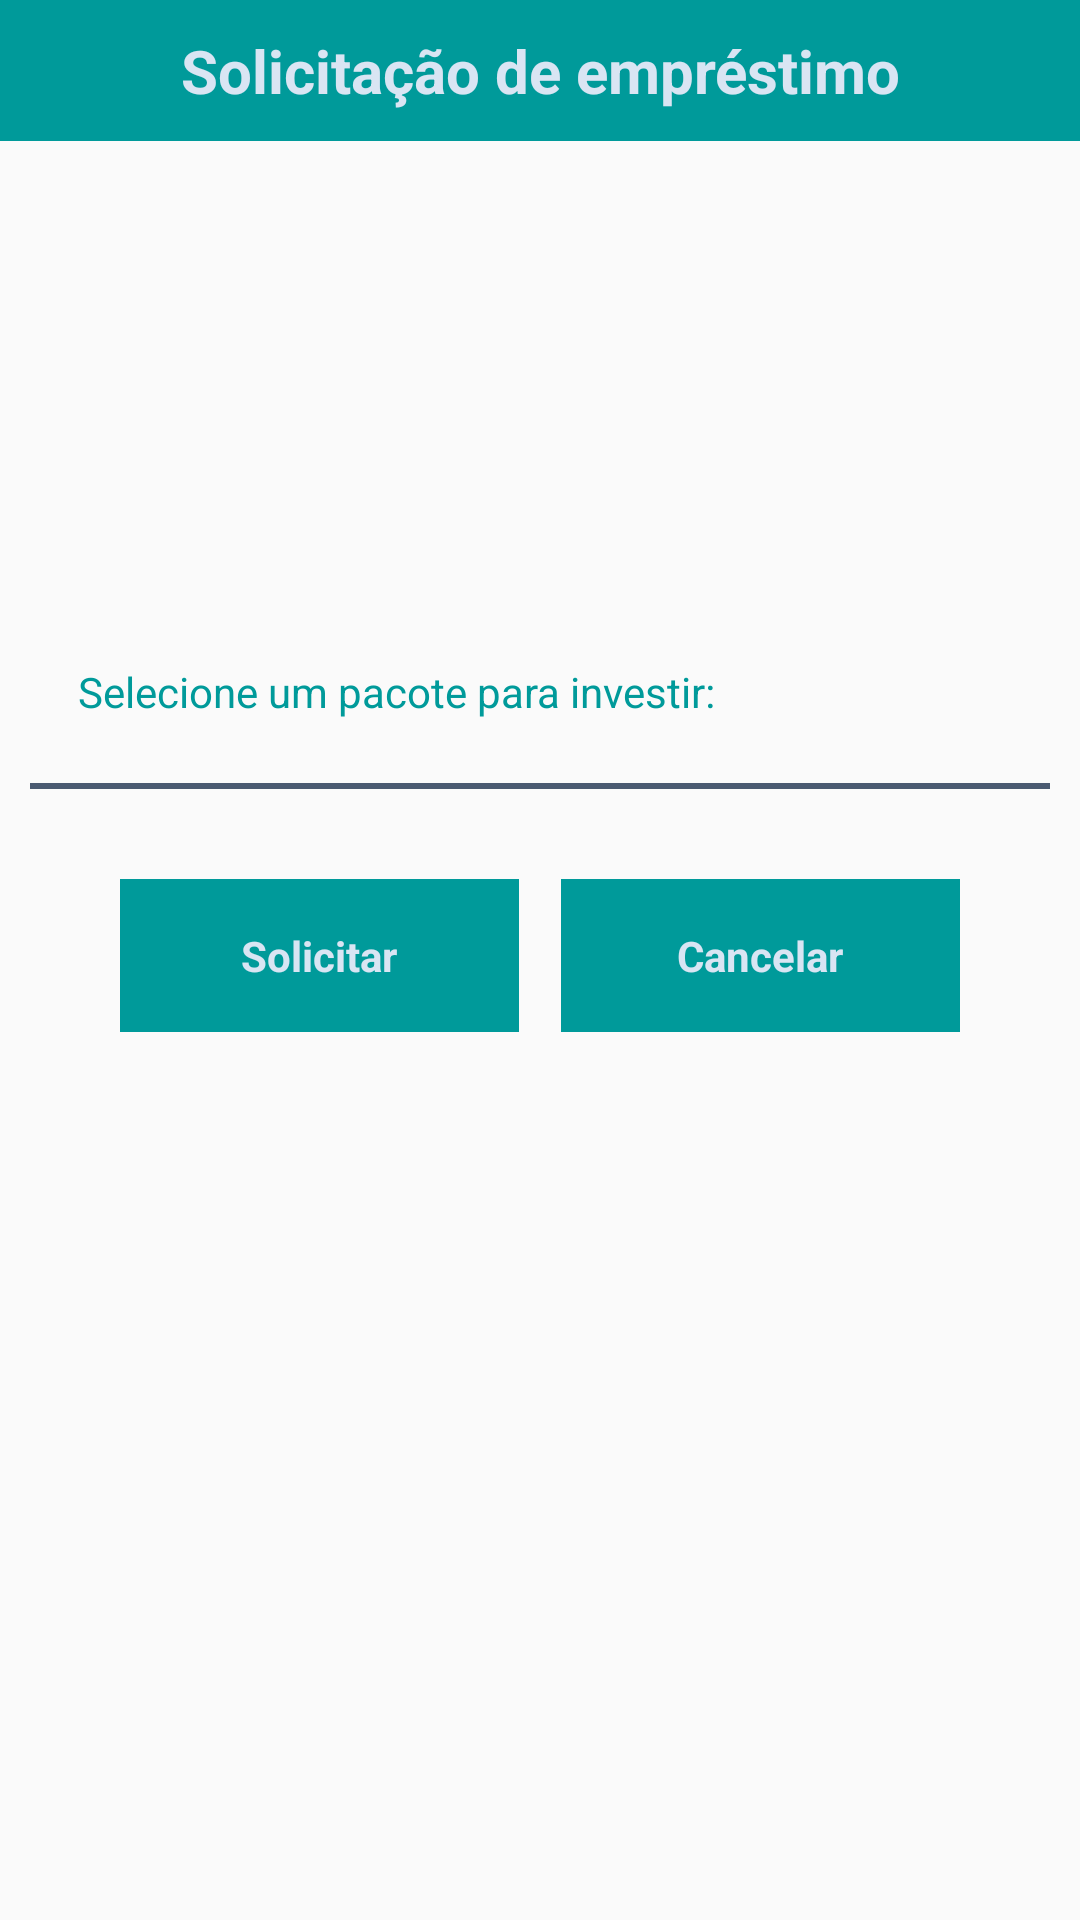

Layout XML and referenced resources for this Android screen:
<!-- AndroidManifest.xml: application theme AppTheme -->
<!-- res/layout/activity_solicitacao_emprestimo.xml -->
<RelativeLayout xmlns:android="http://schemas.android.com/apk/res/android"
    xmlns:tools="http://schemas.android.com/tools"
    android:layout_width="match_parent"
    android:layout_height="match_parent"
    android:background="@drawable/grdnt">

    <LinearLayout
        android:layout_width="match_parent"
        android:layout_height="wrap_content"
        android:background="#009a9a"
        android:orientation="vertical"
        android:paddingBottom="10dp"
        android:paddingTop="10dp">

        <TextView
            android:layout_width="match_parent"
            android:layout_height="wrap_content"
            android:layout_alignParentBottom="true"
            android:layout_alignParentEnd="true"
            android:layout_alignParentRight="true"
            android:layout_weight="1"
            android:gravity="center"
            android:text="Solicitação de empréstimo"
            android:textColor="#d9e5f3"
            android:textSize="20sp"
            android:textStyle="bold" />
    </LinearLayout>

    <ScrollView
        android:layout_width="match_parent"
        android:layout_height="match_parent"
        android:layout_marginTop="55dp"
        android:scrollbars="vertical">

        <LinearLayout
            android:layout_width="match_parent"
            android:layout_height="match_parent"
            android:orientation="vertical"
            android:paddingLeft="10dp"
            android:paddingRight="10dp"
            android:scrollbars="vertical">

            <LinearLayout
                android:layout_width="match_parent"
                android:layout_height="150dp"
                android:orientation="vertical"></LinearLayout>

            <LinearLayout
                android:layout_width="match_parent"
                android:layout_height="match_parent"
                android:orientation="vertical">

                <LinearLayout
                    android:layout_width="match_parent"
                    android:layout_height="match_parent"
                    android:orientation="vertical">

                    <LinearLayout
                        android:layout_width="match_parent"
                        android:layout_height="match_parent"
                        android:orientation="vertical"
                        android:padding="16dp">

                        <TextView

                            android:layout_width="match_parent"
                            android:layout_height="wrap_content"
                            android:paddingBottom="5dp"
                            android:text="Selecione um pacote para investir:"
                            android:textColor="#009a9a" />

                        <LinearLayout
                            android:id="@+id/ll2"
                            android:layout_width="match_parent"
                            android:layout_height="match_parent"
                            android:background="@android:color/darker_gray"
                            android:orientation="vertical"></LinearLayout>

                    </LinearLayout>

                    <LinearLayout
                        android:layout_width="match_parent"
                        android:layout_height="1dp"
                        android:background="#4a5a71"></LinearLayout>

                </LinearLayout>

                <LinearLayout
                    android:layout_width="match_parent"
                    android:layout_height="1dp"
                    android:background="#4a5a71"></LinearLayout>

            </LinearLayout>

            <LinearLayout
                android:layout_width="match_parent"
                android:layout_height="match_parent"
                android:layout_marginBottom="30dp"
                android:elevation="1dp"
                android:orientation="horizontal"
                android:paddingBottom="30dp"
                android:paddingLeft="30dp"
                android:paddingRight="30dp"
                android:paddingTop="30dp">

                <TextView
                    android:id="@+id/btnSolicitarEmprestimo"
                    android:layout_width="120dp"
                    android:layout_height="wrap_content"
                    android:layout_gravity="bottom"
                    android:layout_weight="1"
                    android:background="#009a9a"
                    android:gravity="center"
                    android:padding="16dp"
                    android:text="Solicitar"
                    android:textColor="#d9e5f3"
                    android:textStyle="bold" />

                <LinearLayout
                    android:layout_width="1dp"
                    android:layout_height="match_parent"
                    android:layout_weight="1"
                    android:orientation="horizontal"></LinearLayout>

                <TextView
                    android:id="@+id/btnCancelarSolicitacao"
                    android:layout_width="120dp"
                    android:layout_height="wrap_content"
                    android:layout_gravity="bottom"
                    android:layout_weight="1"
                    android:background="#009a9a"
                    android:gravity="center"
                    android:padding="16dp"
                    android:text="Cancelar"
                    android:textColor="#d9e5f3"
                    android:textStyle="bold" />

            </LinearLayout>

        </LinearLayout>

    </ScrollView>
</RelativeLayout>
<!-- resources referenced by this layout -->
<resources>
  <style name="AppTheme" parent="Theme.AppCompat.Light.NoActionBar">
          
          <item name="colorPrimary">@color/colorPrimary</item>
          <item name="colorPrimaryDark">@color/colorPrimaryDark</item>
          <item name="colorAccent">@color/colorAccent</item>
          <item name="android:windowNoTitle">true</item>
          <item name="android:windowFullscreen">true</item>
      </style>
  <!-- not gathered from this repository: default colours our renderer supplied (Android Studio template values) -->
  <color name="colorPrimary">#FF6200EE</color>
  <color name="colorPrimaryDark">#FF3700B3</color>
  <color name="colorAccent">#FF03DAC5</color>
</resources>
